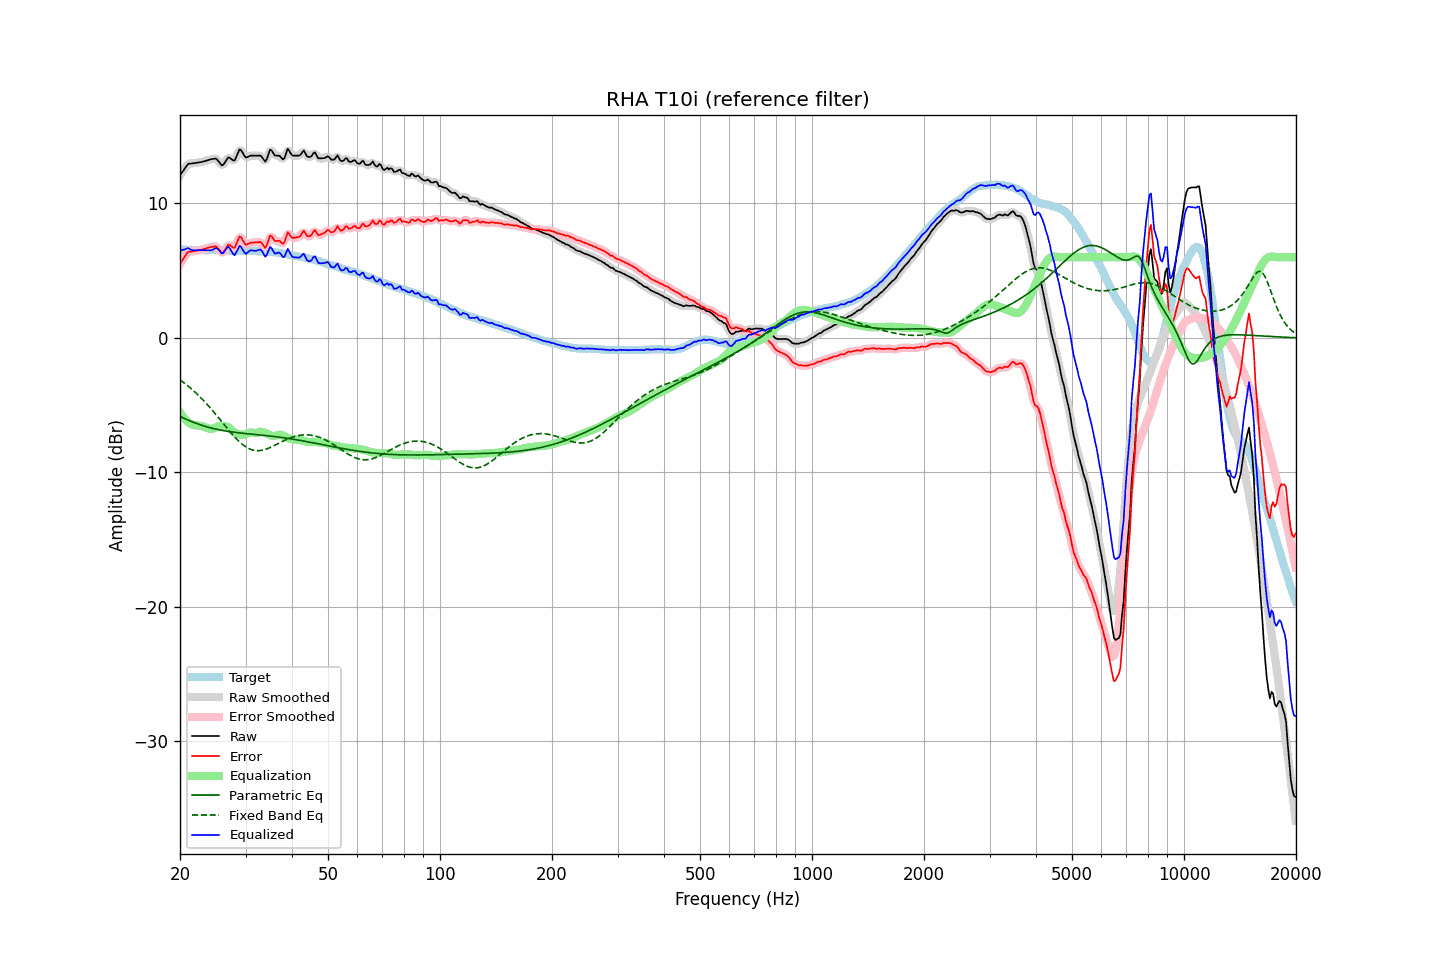

Values plotted in this chart, from the file beside it:
frequency, raw, error, smoothed, error_smoothed, equalization, parametric_eq, fixed_band_eq, equalized_raw, equalized_smoothed, target
20.00, 12.09, 5.51, 12.07, 5.49, -5.55, -5.84, -3.13, 6.54, 6.52, 6.59
20.20, 12.26, 5.69, 12.28, 5.70, -5.73, -5.90, -3.21, 6.54, 6.55, 6.58
20.40, 12.44, 5.86, 12.46, 5.89, -5.88, -5.95, -3.30, 6.55, 6.57, 6.58
20.61, 12.60, 6.03, 12.62, 6.06, -6.03, -6.01, -3.39, 6.57, 6.59, 6.57
20.81, 12.79, 6.23, 12.78, 6.23, -6.15, -6.06, -3.49, 6.63, 6.63, 6.56
21.02, 12.93, 6.39, 12.90, 6.35, -6.26, -6.11, -3.58, 6.67, 6.64, 6.54
21.23, 12.95, 6.41, 12.96, 6.41, -6.35, -6.16, -3.68, 6.60, 6.61, 6.54
21.44, 12.96, 6.41, 12.98, 6.43, -6.43, -6.21, -3.79, 6.54, 6.55, 6.55
21.66, 12.98, 6.44, 12.98, 6.44, -6.46, -6.26, -3.89, 6.52, 6.52, 6.54
21.87, 12.99, 6.45, 13.00, 6.45, -6.49, -6.31, -4.00, 6.51, 6.51, 6.54
22.09, 13.01, 6.48, 13.01, 6.48, -6.50, -6.35, -4.11, 6.51, 6.51, 6.53
22.31, 13.03, 6.50, 13.03, 6.50, -6.51, -6.40, -4.22, 6.52, 6.52, 6.53
22.54, 13.05, 6.53, 13.05, 6.52, -6.53, -6.44, -4.34, 6.53, 6.52, 6.52
22.76, 13.07, 6.54, 13.07, 6.55, -6.55, -6.48, -4.46, 6.52, 6.52, 6.53
22.99, 13.09, 6.56, 13.10, 6.57, -6.58, -6.52, -4.58, 6.51, 6.52, 6.53
23.22, 13.13, 6.61, 13.13, 6.60, -6.62, -6.56, -4.70, 6.52, 6.51, 6.52
23.45, 13.16, 6.64, 13.17, 6.65, -6.65, -6.59, -4.83, 6.51, 6.51, 6.52
23.69, 13.20, 6.68, 13.21, 6.69, -6.70, -6.63, -4.96, 6.51, 6.51, 6.52
23.92, 13.24, 6.73, 13.24, 6.72, -6.74, -6.66, -5.10, 6.51, 6.50, 6.52
24.16, 13.27, 6.75, 13.27, 6.74, -6.76, -6.69, -5.23, 6.51, 6.51, 6.53
24.40, 13.29, 6.76, 13.31, 6.77, -6.76, -6.72, -5.37, 6.54, 6.55, 6.54
24.65, 13.32, 6.79, 13.33, 6.80, -6.73, -6.75, -5.51, 6.60, 6.61, 6.54
24.89, 13.34, 6.81, 13.32, 6.79, -6.67, -6.78, -5.65, 6.67, 6.65, 6.54
25.14, 13.27, 6.75, 13.25, 6.73, -6.61, -6.80, -5.80, 6.66, 6.64, 6.52
25.39, 13.12, 6.60, 13.11, 6.59, -6.57, -6.83, -5.94, 6.55, 6.54, 6.52
25.65, 12.97, 6.45, 12.96, 6.44, -6.56, -6.85, -6.09, 6.42, 6.40, 6.52
25.91, 12.83, 6.30, 12.88, 6.36, -6.56, -6.88, -6.23, 6.27, 6.32, 6.52
26.16, 12.89, 6.37, 12.91, 6.39, -6.57, -6.90, -6.38, 6.32, 6.34, 6.52
26.43, 13.06, 6.55, 13.06, 6.54, -6.58, -6.92, -6.53, 6.48, 6.48, 6.51
26.69, 13.24, 6.73, 13.25, 6.74, -6.59, -6.94, -6.67, 6.65, 6.65, 6.51
26.96, 13.42, 6.92, 13.36, 6.86, -6.64, -6.96, -6.82, 6.78, 6.72, 6.50
27.23, 13.38, 6.90, 13.37, 6.88, -6.72, -6.97, -6.96, 6.66, 6.65, 6.49
27.50, 13.29, 6.81, 13.29, 6.80, -6.84, -6.99, -7.10, 6.46, 6.45, 6.49
27.77, 13.20, 6.72, 13.22, 6.73, -6.95, -7.01, -7.24, 6.25, 6.26, 6.49
28.05, 13.19, 6.70, 13.27, 6.78, -7.05, -7.02, -7.37, 6.14, 6.22, 6.48
28.33, 13.47, 6.98, 13.47, 6.99, -7.11, -7.04, -7.50, 6.36, 6.36, 6.48
28.62, 13.73, 7.26, 13.74, 7.26, -7.14, -7.05, -7.62, 6.59, 6.60, 6.47
28.90, 14.01, 7.53, 13.92, 7.45, -7.17, -7.07, -7.73, 6.85, 6.76, 6.48
29.19, 13.96, 7.48, 13.93, 7.45, -7.19, -7.08, -7.84, 6.77, 6.74, 6.48
29.48, 13.75, 7.27, 13.77, 7.29, -7.21, -7.09, -7.94, 6.55, 6.57, 6.49
29.78, 13.56, 7.07, 13.57, 7.09, -7.20, -7.10, -8.03, 6.36, 6.38, 6.49
30.08, 13.41, 6.91, 13.46, 6.97, -7.16, -7.12, -8.11, 6.25, 6.30, 6.49
30.38, 13.45, 6.97, 13.45, 6.96, -7.10, -7.13, -8.18, 6.35, 6.34, 6.48
30.68, 13.50, 7.02, 13.49, 7.01, -7.05, -7.14, -8.24, 6.45, 6.43, 6.48
30.99, 13.55, 7.08, 13.54, 7.07, -7.04, -7.15, -8.29, 6.52, 6.50, 6.47
31.30, 13.55, 7.09, 13.56, 7.09, -7.05, -7.16, -8.33, 6.50, 6.50, 6.47
31.61, 13.55, 7.09, 13.56, 7.10, -7.08, -7.18, -8.36, 6.47, 6.48, 6.46
31.93, 13.55, 7.10, 13.55, 7.10, -7.08, -7.19, -8.38, 6.47, 6.47, 6.45
32.24, 13.55, 7.10, 13.56, 7.12, -7.05, -7.20, -8.39, 6.50, 6.51, 6.45
32.57, 13.55, 7.12, 13.56, 7.13, -7.01, -7.21, -8.39, 6.54, 6.56, 6.44
32.89, 13.55, 7.13, 13.52, 7.09, -6.98, -7.22, -8.38, 6.57, 6.54, 6.43
33.22, 13.44, 7.02, 13.40, 6.97, -6.99, -7.23, -8.36, 6.45, 6.41, 6.42
33.55, 13.27, 6.85, 13.25, 6.83, -7.02, -7.25, -8.33, 6.25, 6.23, 6.42
33.89, 13.10, 6.69, 13.20, 6.79, -7.07, -7.26, -8.30, 6.03, 6.13, 6.42
34.23, 13.29, 6.89, 13.36, 6.95, -7.12, -7.27, -8.26, 6.17, 6.24, 6.41
34.57, 13.64, 7.24, 13.63, 7.23, -7.17, -7.29, -8.21, 6.47, 6.46, 6.40
34.92, 13.99, 7.60, 13.87, 7.47, -7.23, -7.30, -8.16, 6.76, 6.64, 6.39
35.27, 13.94, 7.55, 13.91, 7.52, -7.28, -7.31, -8.11, 6.66, 6.63, 6.40
35.62, 13.75, 7.38, 13.79, 7.41, -7.31, -7.33, -8.05, 6.45, 6.48, 6.37
35.97, 13.56, 7.20, 13.63, 7.27, -7.30, -7.34, -7.99, 6.26, 6.33, 6.36
... 635 more rows
